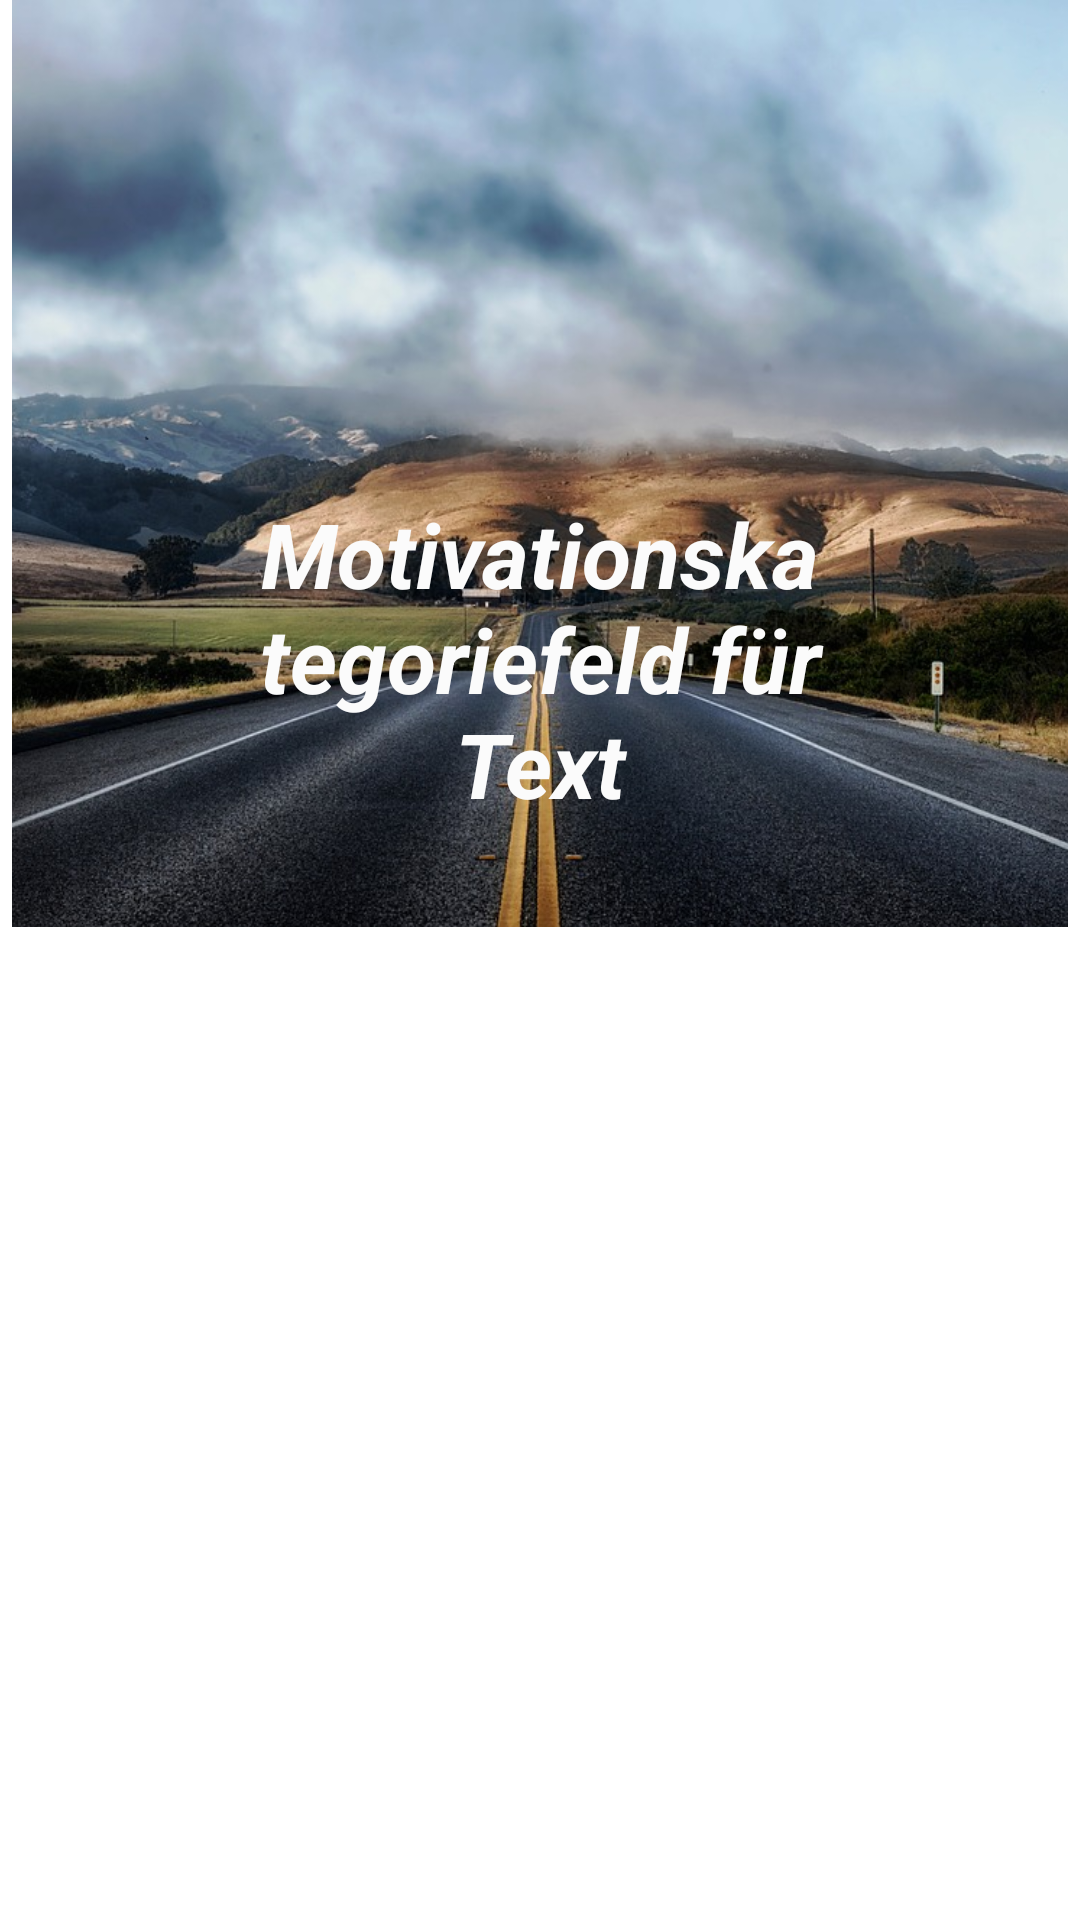

This screen was rendered from an Android layout file. Write that file and the resources it references.
<!-- AndroidManifest.xml: application theme Theme.My_Motivation -->
<!-- res/layout/item.xml -->
<?xml version="1.0" encoding="utf-8"?>
<androidx.constraintlayout.widget.ConstraintLayout xmlns:android="http://schemas.android.com/apk/res/android"
    xmlns:app="http://schemas.android.com/apk/res-auto"
    xmlns:tools="http://schemas.android.com/tools"
    android:layout_width="match_parent"
    android:layout_height="wrap_content">

    <ImageView
        android:id="@+id/motivationskategorieBild"
        android:layout_width="0dp"
        android:layout_height="309dp"
        android:layout_marginHorizontal="4dp"
        android:scaleType="centerCrop"
        app:layout_constraintEnd_toEndOf="parent"
        app:layout_constraintStart_toStartOf="parent"
        app:layout_constraintTop_toTopOf="parent"
        app:srcCompat="@drawable/homepicture"
        tools:ignore="SpeakableTextPresentCheck" />

    <TextView
        android:id="@+id/motivationskategorieText"
        android:layout_width="300dp"
        android:layout_height="wrap_content"
        android:layout_marginTop="130dp"
        android:text="Motivationskategoriefeld für Text"
        android:textAlignment="center"
        android:textAllCaps="false"
        android:textColor="#FBFBFB"
        android:textColorHighlight="@color/black"
        android:textSize="30sp"
        android:textStyle="bold|italic"
        app:layout_constraintBottom_toBottomOf="@+id/motivationskategorieBild"
        app:layout_constraintEnd_toEndOf="@+id/motivationskategorieBild"
        app:layout_constraintStart_toStartOf="@+id/motivationskategorieBild"
        app:layout_constraintTop_toTopOf="@+id/motivationskategorieBild" />
</androidx.constraintlayout.widget.ConstraintLayout>
<!-- resources referenced by this layout -->
<resources>
  <!-- drawable homepicture: jpg bitmap (drawable-v24, 166374 bytes) -->
  <style name="Theme.My_Motivation" parent="Theme.MaterialComponents.DayNight.NoActionBar">
          
          <item name="colorPrimary">@color/purple_500</item>
          <item name="colorPrimaryVariant">@color/purple_700</item>
          <item name="colorOnPrimary">@color/white</item>
          
          <item name="colorSecondary">@color/teal_200</item>
          <item name="colorSecondaryVariant">@color/teal_700</item>
          <item name="colorOnSecondary">@color/black</item>
          
          <item name="android:statusBarColor">?attr/colorPrimaryVariant</item>
          
      </style>
  <!-- not gathered from this repository: default colours our renderer supplied (Android Studio template values) -->
  <color name="purple_500">#FF6200EE</color>
  <color name="purple_700">#FF3700B3</color>
  <color name="teal_200">#FF03DAC5</color>
  <color name="teal_700">#FF018786</color>
  <color name="black">#FF000000</color>
  <color name="white">#FFFFFFFF</color>
</resources>
